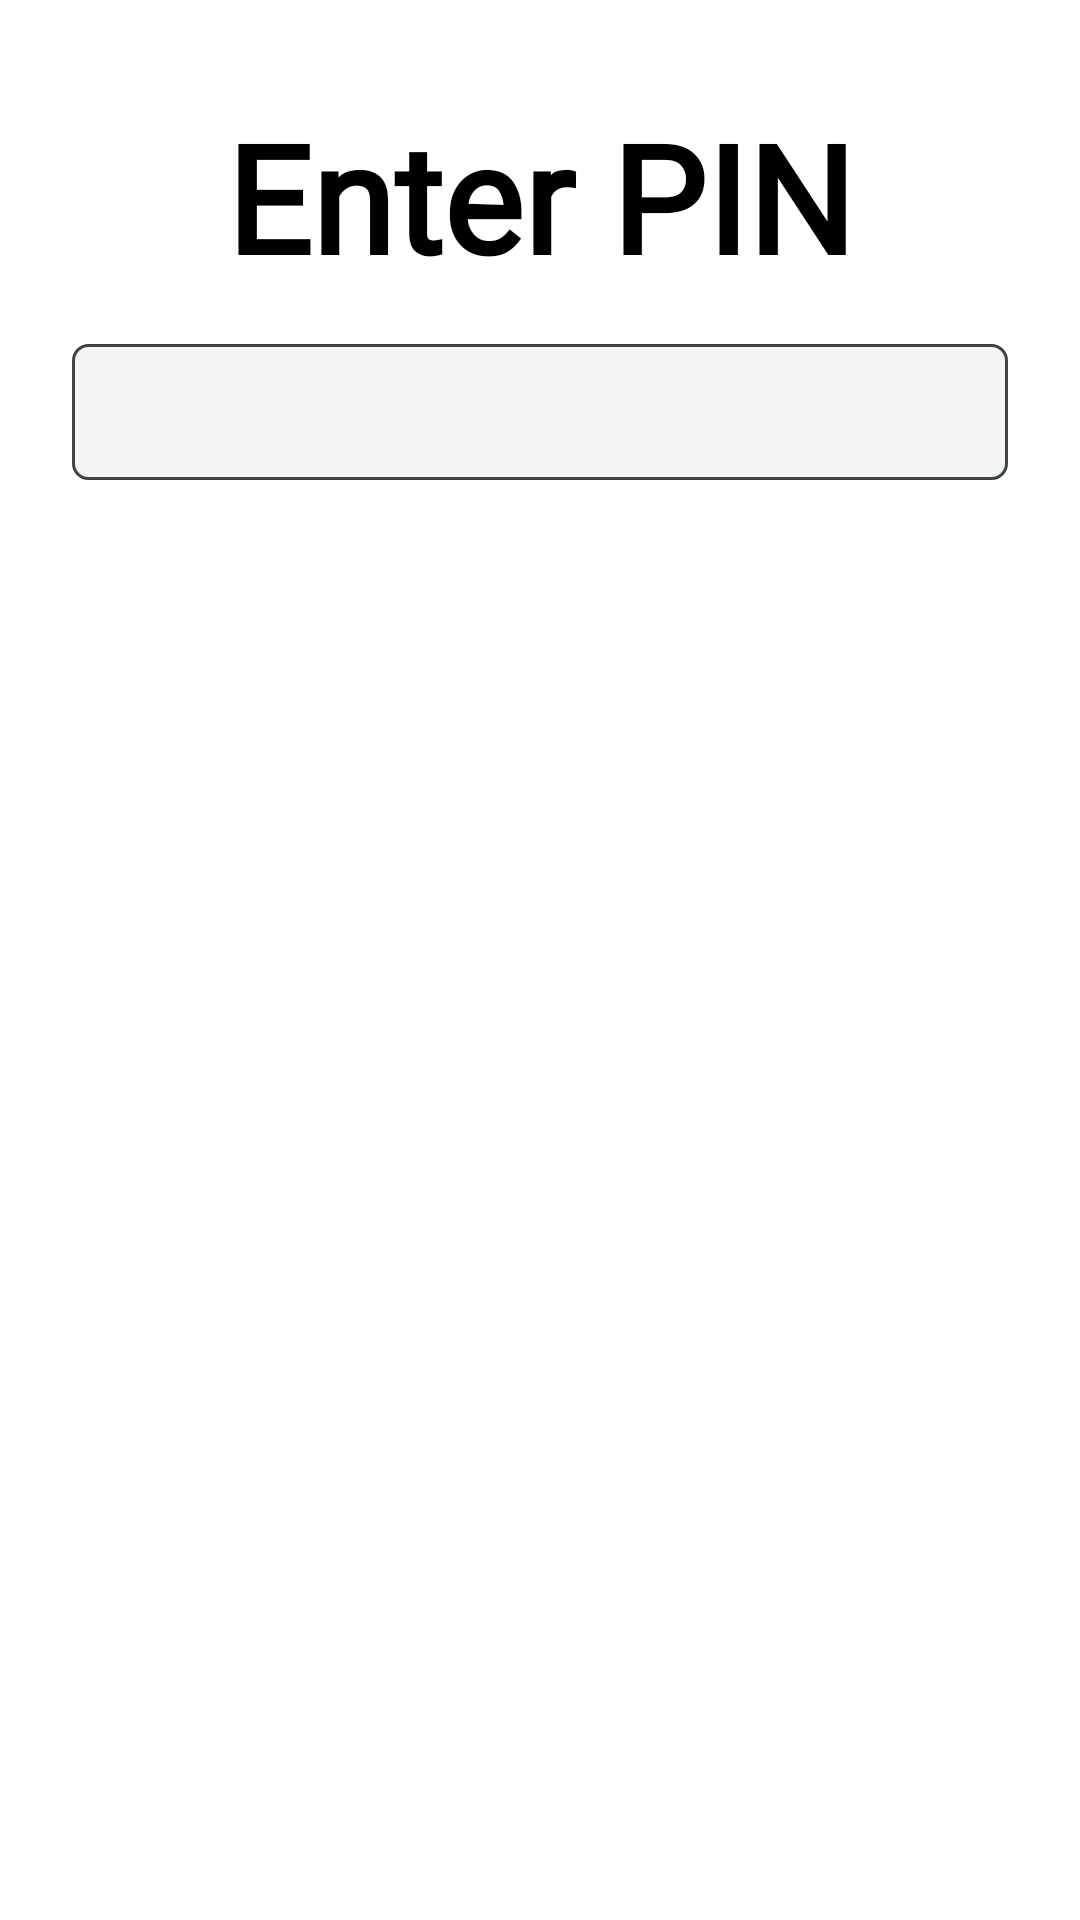

Produce the Android XML layout that renders to this screen, including the resource entries it uses.
<!-- AndroidManifest.xml: application theme Theme.UxResources -->
<!-- res/layout/pin_physical_keypad_accessibility.xml -->
<?xml version="1.0" encoding="utf-8"?>
<androidx.constraintlayout.widget.ConstraintLayout xmlns:android="http://schemas.android.com/apk/res/android"
    xmlns:app="http://schemas.android.com/apk/res-auto"
    xmlns:tools="http://schemas.android.com/tools"
    android:layout_width="match_parent"
    android:layout_height="match_parent"
    android:background="@color/white"
    android:theme="@style/Theme.UxResources">

    <androidx.constraintlayout.widget.Guideline
        android:id="@+id/guidelineTop"
        android:layout_width="wrap_content"
        android:layout_height="wrap_content"
        android:orientation="horizontal"
        app:layout_constraintGuide_begin="@dimen/margin_guide_top" />

    <androidx.constraintlayout.widget.Guideline
        android:id="@+id/guidelineLeft"
        android:layout_width="wrap_content"
        android:layout_height="wrap_content"
        android:orientation="vertical"
        app:layout_constraintGuide_begin="@dimen/margin_guide_left" />

    <androidx.constraintlayout.widget.Guideline
        android:id="@+id/guidelineRight"
        android:layout_width="wrap_content"
        android:layout_height="wrap_content"
        android:orientation="vertical"
        app:layout_constraintGuide_end="@dimen/margin_guide_right" />

    <androidx.constraintlayout.widget.Guideline
        android:id="@+id/guidelineBottom"
        android:layout_width="wrap_content"
        android:layout_height="wrap_content"
        android:orientation="horizontal"
        app:layout_constraintGuide_end="@dimen/margin_guide_bottom" />

    <TextView
        android:id="@+id/fixed_title"
        style="@style/ArcTitleAccessibility"
        android:layout_width="0dp"
        android:layout_height="wrap_content"
        android:text="@string/enter_pin"
        android:layout_marginTop="@dimen/margin_top_cless_bar"
        app:layout_constraintEnd_toStartOf="@+id/guidelineRight"
        app:layout_constraintStart_toStartOf="@+id/guidelineLeft"
        app:layout_constraintTop_toTopOf="@+id/guidelineTop"
        tools:ignore="TextContrastCheck" />

    <TextView
        android:id="@+id/pin_digits_field"
        android:layout_width="0dp"
        android:layout_height="wrap_content"
        android:layout_margin="@dimen/pin_ada_entry_box_margin_top"
        android:background="@drawable/background_edit_text"
        android:fontFamily="@font/robotomono_bold"
        android:longClickable="false"
        android:maxLines="1"
        android:padding="@dimen/pin_ada_entry_box_padding"
        android:singleLine="true"
        android:textAlignment="center"
        android:textSize="@dimen/pin_ada_entry_box_text_size"
        app:layout_constraintEnd_toStartOf="@+id/guidelineRight"
        app:layout_constraintStart_toStartOf="@+id/guidelineLeft"
        app:layout_constraintTop_toBottomOf="@+id/fixed_title"
        tools:ignore="Autofill,LabelFor" />

    <androidx.constraintlayout.widget.Guideline
        android:id="@+id/line_display_constraint"
        android:layout_width="wrap_content"
        android:layout_height="wrap_content"
        android:orientation="horizontal"
        app:layout_constraintGuide_percent="0.45" />

    <Button
        android:id="@+id/btn_cancel"
        style="@style/ArcBtnCancelAccessibility"
        android:layout_width="0dp"
        android:layout_height="wrap_content"
        android:text="@string/btn_cancel"
        android:visibility="invisible"
        app:cornerRadius="@dimen/button_radius_value"
        app:layout_constraintBottom_toTopOf="@+id/guidelineBottom"
        app:layout_constraintHorizontal_chainStyle="spread"
        app:layout_constraintStart_toStartOf="@+id/guidelineLeft"
        tools:ignore="TextContrastCheck" />

    <com.ingenico.retail.ui.x.server.forms.view.PinKeypadLayout
        android:layout_width="0dp"
        android:layout_height="0dp"
        android:visibility="invisible"
        app:layout_constraintBottom_toBottomOf="parent"
        app:layout_constraintEnd_toEndOf="parent" />

</androidx.constraintlayout.widget.ConstraintLayout>
<!-- resources referenced by this layout -->
<resources>
  <color name="white">#FFFFFFFF</color>
  <dimen name="button_radius_value">27dp</dimen>
  <dimen name="margin_guide_bottom">8dp</dimen>
  <dimen name="margin_guide_left">8dp</dimen>
  <dimen name="margin_guide_right">8dp</dimen>
  <dimen name="margin_guide_top">8dp</dimen>
  <dimen name="margin_top_cless_bar">24dp</dimen>
  <dimen name="pin_ada_entry_box_margin_top">16dp</dimen>
  <dimen name="pin_ada_entry_box_padding">8dp</dimen>
  <dimen name="pin_ada_entry_box_text_size">22sp</dimen>
  <!-- drawable background_edit_text (drawable) -->
  <?xml version="1.0" encoding="utf-8"?>
  <shape xmlns:android="http://schemas.android.com/apk/res/android">
      <solid android:color="?attr/backgroundWidget" />
      <corners android:radius="5dp" />
      <stroke
          android:width="1dp"
          android:color="?attr/borderWidget" />
  </shape>
  <string name="btn_cancel">Cancel</string>
  <string name="enter_pin">Enter PIN</string>
  <style name="ArcBtnCancelAccessibility">
          <item name="android:layout_marginEnd">@dimen/button_margin</item>
          <item name="android:backgroundTint">@color/black</item>
          <item name="android:focusable">false</item>
          <item name="android:layout_margin">4dp</item>
          <item name="android:fontFamily">@font/roboto</item>
          <item name="android:textAlignment">center</item>
          <item name="android:textColor">@color/white</item>
          <item name="android:textSize">@dimen/button_text_size_accessibility</item>
          <item name="android:textStyle">bold</item>
          <item name="android:textAllCaps">false</item>
          <item name="android:autoSizeMaxTextSize">@dimen/button_auto_size_max_text_size</item>
          <item name="android:autoSizeMinTextSize">@dimen/button_auto_size_min_text_size</item>
          <item name="android:autoSizeStepGranularity">1sp</item>
          <item name="android:autoSizeTextType">uniform</item>
          <item name="android:maxLines">1</item>
      </style>
  <style name="ArcTitleAccessibility">
          <item name="android:elevation">@dimen/title_text_elevation</item>
          <item name="android:fontFamily">@font/roboto</item>
          <item name="android:gravity">center_horizontal|top</item>
          <item name="android:textAlignment">center</item>
          <item name="android:textAllCaps">false</item>
          <item name="android:autoSizeMaxTextSize">@dimen/title_text_max_size_accessibility</item>
          <item name="android:autoSizeMinTextSize">@dimen/title_text_size_accessibility</item>
          <item name="android:autoSizeStepGranularity">1sp</item>
          <item name="android:textColor">@color/black</item>
          <item name="android:textSize">@dimen/title_text_size_accessibility</item>
          <item name="android:autoSizeTextType">uniform</item>
          <item name="android:textStyle">bold</item>
      </style>
  <dimen name="button_margin">4dp</dimen>
  <color name="black">#FF000000</color>
  <dimen name="button_text_size_accessibility">35sp</dimen>
  <dimen name="button_auto_size_max_text_size">50sp</dimen>
  <dimen name="button_auto_size_min_text_size">20sp</dimen>
  <dimen name="title_text_elevation">2dp</dimen>
  <dimen name="title_text_max_size_accessibility">70sp</dimen>
  <dimen name="title_text_size_accessibility">50sp</dimen>
  <color name="background">#FFFFFF</color>
  <color name="ingenico_teal_500">#41b5d2</color>
  <color name="ingenico_teal_700">#3591a5</color>
  <color name="ingenico_pink_400">#d74b8c</color>
  <color name="ingenico_pink_600">#c32f73</color>
  <color name="ingenico_btn_yes_color">#3fbd7d</color>
  <color name="ingenico_btn_no_color">#eec747</color>
  <color name="ingenico_btn_cancel_color">#f67272</color>
  <color name="ingenico_confirm_color">#3fabbd</color>
  <color name="ingenico_title_color">#3e3e3e</color>
  <color name="ingenico_background_widget">#f4f4f4</color>
  <color name="ingenico_border_widget">#3e4446</color>
</resources>
